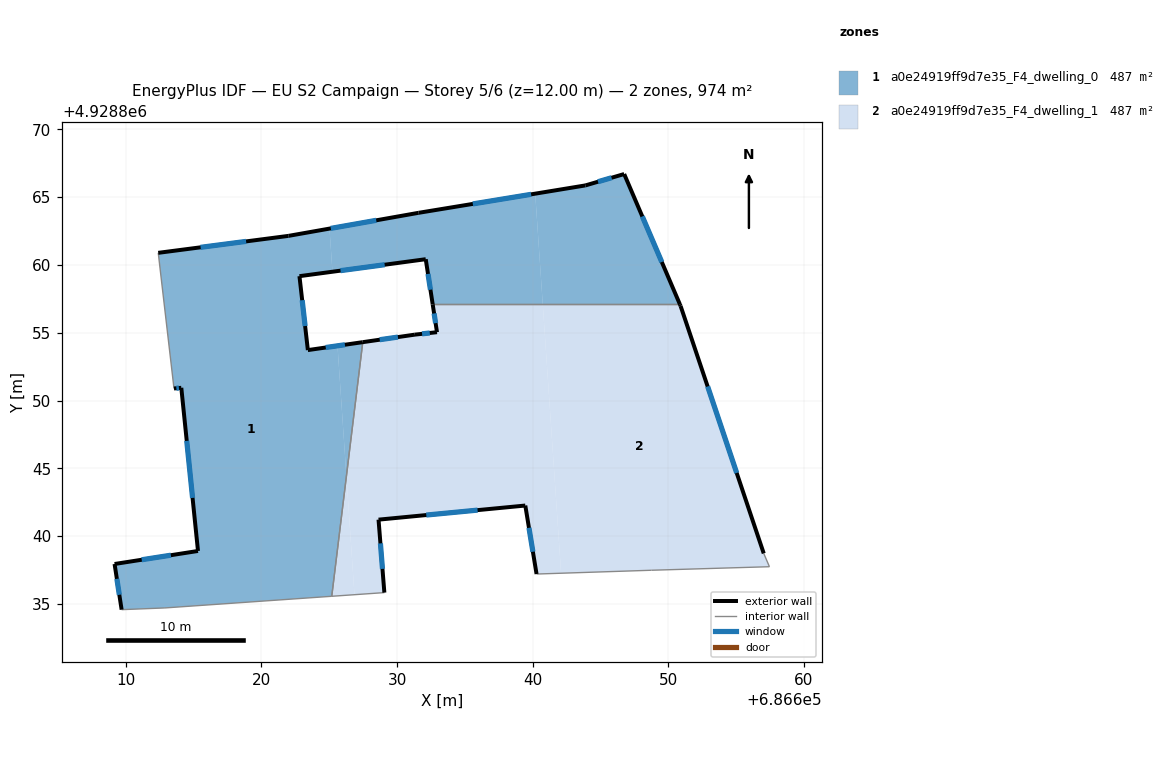
=== STOREY PLAN SPEC (per zone: floor XY polygon, exterior-wall plan segments, windows/doors) ===
zone 1: a0e24919ff9d7e35_F4_dwelling_0  (486.8 m²)
  floor: (686625.18, 4928835.57) (686626.26, 4928844.42) (686625.61, 4928854.04) (686623.42, 4928853.72) (686622.80, 4928859.17) (686625.23, 4928859.50) (686625.02, 4928862.68) (686621.99, 4928862.14) (686612.39, 4928860.89) (686613.55, 4928850.89) (686614.09, 4928850.94) (686615.32, 4928838.91) (686609.17, 4928837.95) (686609.69, 4928834.58) (686612.88, 4928834.71)
  floor: (686626.26, 4928844.42) (686627.47, 4928854.30) (686625.61, 4928854.04)
  floor: (686640.74, 4928857.09) (686640.18, 4928865.25) (686631.58, 4928863.84) (686625.02, 4928862.68) (686625.23, 4928859.50) (686632.11, 4928860.42) (686632.63, 4928857.09)
  floor: (686650.85, 4928857.09) (686646.74, 4928866.70) (686643.88, 4928865.86) (686640.18, 4928865.25) (686640.74, 4928857.09)
  exterior wall: (686632.63, 4928857.09) – (686632.11, 4928860.42)  [3.4 m]
    window: (686632.46, 4928858.17) – (686632.28, 4928859.34)  [1.2 m²]
  exterior wall: (686632.11, 4928860.42) – (686622.80, 4928859.17)  [9.4 m]
    window: (686629.09, 4928860.01) – (686625.83, 4928859.58)  [3.4 m²]
  exterior wall: (686622.80, 4928859.17) – (686623.42, 4928853.72)  [5.5 m]
    window: (686623.00, 4928857.40) – (686623.22, 4928855.49)  [2.0 m²]
  exterior wall: (686623.42, 4928853.72) – (686627.47, 4928854.30)  [4.1 m]
    window: (686624.74, 4928853.91) – (686626.15, 4928854.11)  [1.5 m²]
  exterior wall: (686609.69, 4928834.58) – (686609.17, 4928837.95)  [3.4 m]
    window: (686609.52, 4928835.68) – (686609.34, 4928836.86)  [1.2 m²]
  exterior wall: (686609.17, 4928837.95) – (686615.32, 4928838.91)  [6.2 m]
    window: (686611.17, 4928838.26) – (686613.32, 4928838.60)  [2.3 m²]
  exterior wall: (686615.32, 4928838.91) – (686614.09, 4928850.94)  [12.1 m]
    window: (686614.92, 4928842.82) – (686614.49, 4928847.03)  [4.4 m²]
  exterior wall: (686614.09, 4928850.94) – (686613.55, 4928850.89)  [0.5 m]
    window: (686613.92, 4928850.92) – (686613.73, 4928850.91)  [0.2 m²]
  exterior wall: (686612.39, 4928860.89) – (686621.99, 4928862.14)  [9.7 m]
    window: (686615.52, 4928861.30) – (686618.87, 4928861.73)  [3.5 m²]
  exterior wall: (686621.99, 4928862.14) – (686631.58, 4928863.84)  [9.7 m]
    window: (686625.11, 4928862.69) – (686628.46, 4928863.29)  [3.6 m²]
  exterior wall: (686631.58, 4928863.84) – (686643.88, 4928865.86)  [12.5 m]
    window: (686635.58, 4928864.50) – (686639.88, 4928865.20)  [4.6 m²]
  exterior wall: (686643.88, 4928865.86) – (686646.74, 4928866.70)  [3.0 m]
    window: (686644.81, 4928866.13) – (686645.81, 4928866.43)  [1.1 m²]
  exterior wall: (686646.74, 4928866.70) – (686650.85, 4928857.09)  [10.5 m]
    window: (686648.08, 4928863.57) – (686649.52, 4928860.21)  [3.8 m²]
  interior walls: 5
zone 2: a0e24919ff9d7e35_F4_dwelling_1  (486.8 m²)
  floor: (686626.86, 4928835.69) (686626.26, 4928844.42) (686625.18, 4928835.57)
  floor: (686642.09, 4928837.27) (686640.74, 4928857.09) (686632.63, 4928857.09) (686632.94, 4928855.04) (686631.31, 4928854.86) (686627.47, 4928854.30) (686626.26, 4928844.42) (686626.86, 4928835.69) (686629.06, 4928835.84) (686628.63, 4928841.22) (686639.45, 4928842.26) (686640.28, 4928837.21)
  floor: (686657.45, 4928837.75) (686657.03, 4928838.73) (686650.90, 4928856.97) (686650.85, 4928857.09) (686640.74, 4928857.09) (686642.09, 4928837.27) (686648.76, 4928837.49)
  exterior wall: (686640.28, 4928837.21) – (686639.45, 4928842.26)  [5.1 m]
    window: (686640.01, 4928838.85) – (686639.72, 4928840.62)  [1.9 m²]
  exterior wall: (686639.45, 4928842.26) – (686628.63, 4928841.22)  [10.9 m]
    window: (686635.93, 4928841.92) – (686632.15, 4928841.56)  [4.0 m²]
  exterior wall: (686628.63, 4928841.22) – (686629.06, 4928835.84)  [5.4 m]
    window: (686628.77, 4928839.47) – (686628.92, 4928837.59)  [2.0 m²]
  exterior wall: (686627.47, 4928854.30) – (686631.31, 4928854.86)  [3.9 m]
    window: (686628.72, 4928854.49) – (686630.06, 4928854.68)  [1.4 m²]
  exterior wall: (686631.31, 4928854.86) – (686632.94, 4928855.04)  [1.6 m]
    window: (686631.84, 4928854.92) – (686632.41, 4928854.98)  [0.6 m²]
  exterior wall: (686632.94, 4928855.04) – (686632.63, 4928857.09)  [2.1 m]
    window: (686632.84, 4928855.71) – (686632.73, 4928856.42)  [0.8 m²]
  exterior wall: (686650.85, 4928857.09) – (686650.90, 4928856.97)  [0.1 m]
  exterior wall: (686650.90, 4928856.97) – (686657.03, 4928838.73)  [19.2 m]
    window: (686652.90, 4928851.04) – (686655.04, 4928844.66)  [7.1 m²]
  interior walls: 6

=== DERIVED (storey summary) ===
Building: EU S2 Campaign
Storey: 5 of 6  (floor level z = 12.00 m)
Storey gross floor area: 973.7 m²
Zones on this storey: 2
  - a0e24919ff9d7e35_F4_dwelling_0: floor 486.8 m²; exterior wall 89.9 m (269.8 m²); 13 window(s) 33.0 m²; WWR 12.2%
  - a0e24919ff9d7e35_F4_dwelling_1: floor 486.8 m²; exterior wall 48.3 m (145.0 m²); 7 window(s) 17.7 m²; WWR 12.2%
Zone adjacency (shared interzone walls):
  - a0e24919ff9d7e35_F4_dwelling_0 ↔ a0e24919ff9d7e35_F4_dwelling_1